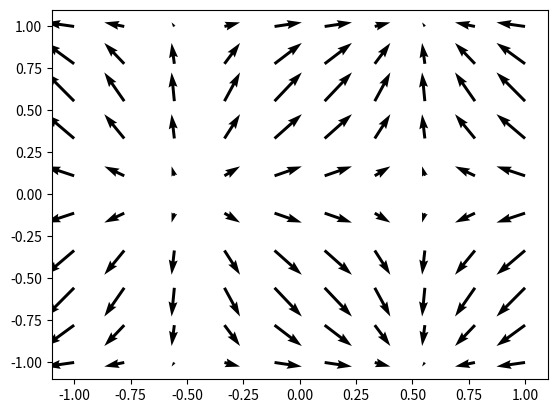

This chart was generated by the following Python code:
# %%

import numpy as np
x, y = np.meshgrid(np.linspace(-1, 1, 10), np.linspace(-1, 1, 10))

u, v = x, y

some_other_val = 3

def get_point_vector(x_coord, y_coord, other_val=some_other_val):
    """Gets the vector at the point (x, y)"""
    u_val = np.cos(x_coord * other_val)
    v_val = np.sin(y_coord * other_val)

    return u_val, v_val

# Use get_point_vector to get the vector at each point
u, v = np.vectorize(get_point_vector)(x, y)

# Make a quiver plot in matplotlib
import matplotlib.pyplot as plt
plt.quiver(x, y, u, v)
plt.show()

# %%
